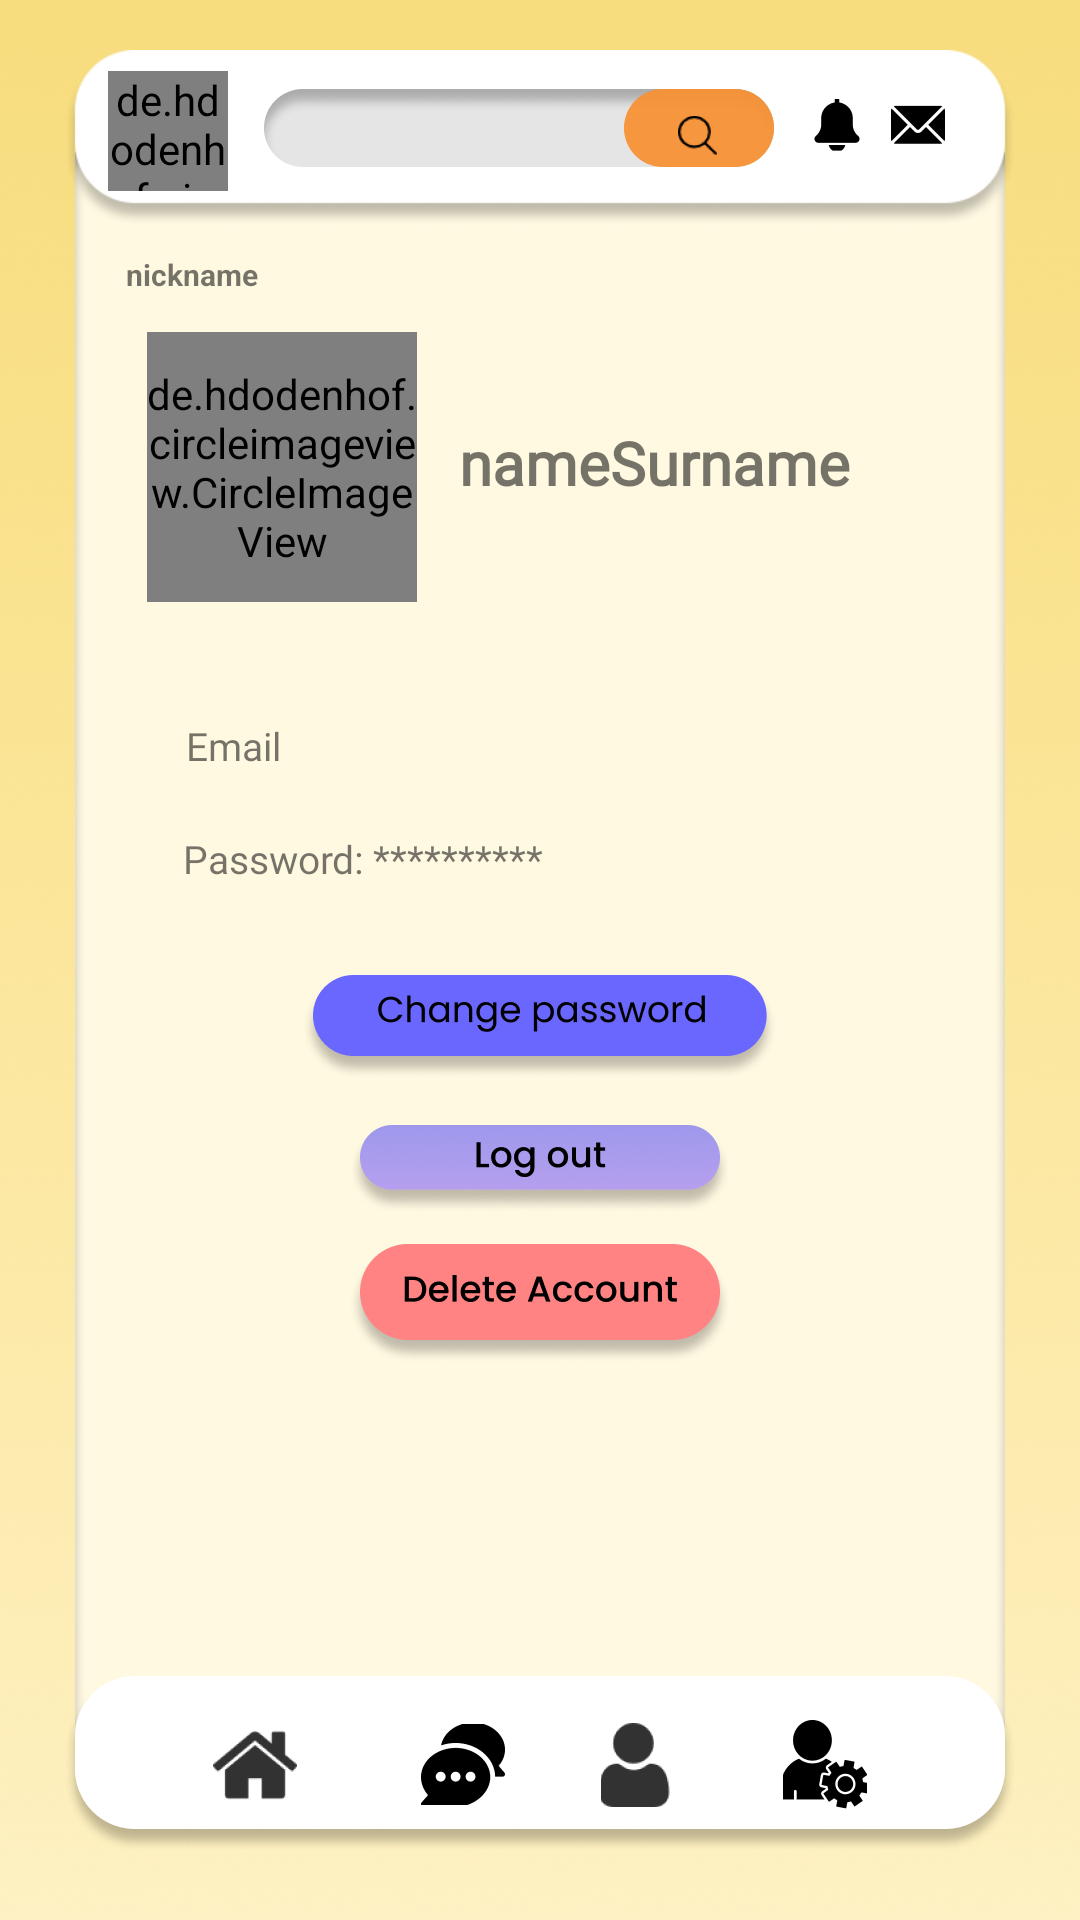

This screen was rendered from an Android layout file. Write that file and the resources it references.
<!-- AndroidManifest.xml: application theme Theme.Accompl -->
<!-- res/layout/activity_account.xml -->
<?xml version="1.0" encoding="utf-8"?>
<androidx.constraintlayout.widget.ConstraintLayout xmlns:android="http://schemas.android.com/apk/res/android"
    xmlns:app="http://schemas.android.com/apk/res-auto"
    xmlns:tools="http://schemas.android.com/tools"
    android:layout_width="match_parent"
    android:layout_height="match_parent"
    tools:context=".MainActivity">

    <ImageView
        android:id="@+id/bg"
        android:layout_width="518dp"
        android:layout_height="811dp"
        app:layout_constraintBottom_toBottomOf="parent"
        app:layout_constraintEnd_toEndOf="parent"
        app:layout_constraintStart_toStartOf="parent"
        app:layout_constraintTop_toTopOf="parent"
        app:srcCompat="@drawable/registration_page" />

    <Button
        android:id="@+id/logout_btn"
        android:layout_width="wrap_content"
        android:layout_height="wrap_content"
        android:text="Sign out"
        android:visibility="gone"
        app:layout_constraintBottom_toBottomOf="parent"
        app:layout_constraintEnd_toEndOf="parent"
        app:layout_constraintStart_toStartOf="parent" />

    <ImageView
        android:id="@+id/profileBox"
        android:layout_width="wrap_content"
        android:layout_height="wrap_content"
        app:layout_constraintBottom_toBottomOf="parent"
        app:layout_constraintEnd_toEndOf="parent"
        app:layout_constraintStart_toStartOf="parent"
        app:layout_constraintTop_toTopOf="parent"
        app:srcCompat="@drawable/homepagebox" />

    <ImageView
        android:id="@+id/navbar"
        android:layout_width="wrap_content"
        android:layout_height="wrap_content"
        android:layout_marginTop="508dp"
        app:layout_constraintEnd_toEndOf="@+id/profileBox"
        app:layout_constraintStart_toStartOf="@+id/profileBox"
        app:layout_constraintTop_toTopOf="@+id/profileBox"
        app:srcCompat="@drawable/rectangle9" />

    <ImageView
        android:id="@+id/imageView4"
        android:layout_width="wrap_content"
        android:layout_height="wrap_content"
        android:layout_marginBottom="514dp"
        app:layout_constraintBottom_toBottomOf="@+id/profileBox"
        app:layout_constraintEnd_toEndOf="@+id/profileBox"
        app:layout_constraintStart_toStartOf="@+id/profileBox"
        app:srcCompat="@drawable/rectangle8" />

    <ImageView
        android:id="@+id/profileSet"
        android:layout_width="wrap_content"
        android:layout_height="wrap_content"

        android:layout_marginEnd="50dp"
        app:layout_constraintBottom_toBottomOf="@+id/navbar"
        app:layout_constraintEnd_toEndOf="@+id/navbar"
        app:layout_constraintTop_toTopOf="@+id/navbar"
        app:srcCompat="@drawable/userset" />

    <ImageView
        android:id="@+id/btn_main"
        android:layout_width="wrap_content"
        android:layout_height="wrap_content"

        android:layout_marginEnd="34dp"
        app:layout_constraintBottom_toBottomOf="@+id/navbar"
        app:layout_constraintEnd_toStartOf="@+id/profileSet"
        app:layout_constraintTop_toTopOf="@+id/navbar"
        app:srcCompat="@drawable/user2" />

    <ImageView
        android:id="@+id/imageView7"
        android:layout_width="wrap_content"
        android:layout_height="wrap_content"

        android:layout_marginEnd="32dp"
        app:layout_constraintBottom_toBottomOf="@+id/navbar"
        app:layout_constraintEnd_toStartOf="@+id/btn_main"
        app:layout_constraintTop_toTopOf="@+id/navbar"
        app:srcCompat="@drawable/chaticon" />

    <ImageView
        android:id="@+id/homeicon"
        android:layout_width="wrap_content"
        android:layout_height="wrap_content"

        android:layout_marginStart="50dp"
        app:layout_constraintBottom_toBottomOf="@+id/navbar"
        app:layout_constraintStart_toStartOf="@+id/navbar"
        app:layout_constraintTop_toTopOf="@+id/navbar"
        app:srcCompat="@drawable/homeicon" />

    <ImageView
        android:id="@+id/imageView9"
        android:layout_width="wrap_content"
        android:layout_height="wrap_content"
        android:layout_marginEnd="24dp"
        app:layout_constraintBottom_toBottomOf="@+id/imageView4"
        app:layout_constraintEnd_toEndOf="@+id/imageView4"
        app:layout_constraintTop_toTopOf="@+id/imageView4"
        app:layout_constraintVertical_bias="0.39"
        app:srcCompat="@drawable/image3" />

    <ImageView
        android:id="@+id/imageView10"
        android:layout_width="wrap_content"
        android:layout_height="wrap_content"
        android:layout_marginEnd="9dp"
        app:layout_constraintBottom_toBottomOf="@+id/imageView4"
        app:layout_constraintEnd_toStartOf="@+id/imageView9"
        app:layout_constraintTop_toTopOf="@+id/imageView4"
        app:layout_constraintVertical_bias="0.39"
        app:srcCompat="@drawable/image2" />

    <ImageView
        android:id="@+id/imageView15"
        android:layout_width="wrap_content"
        android:layout_height="wrap_content"
        android:layout_marginEnd="12dp"
        app:layout_constraintBottom_toBottomOf="@+id/imageView4"
        app:layout_constraintEnd_toStartOf="@+id/imageView10"
        app:layout_constraintTop_toTopOf="@+id/imageView4"
        app:layout_constraintVertical_bias="0.39"
        app:srcCompat="@drawable/rectangle3" />

    <ImageView
        android:id="@+id/btn_search"
        android:layout_width="wrap_content"
        android:layout_height="wrap_content"
        app:layout_constraintBottom_toBottomOf="@+id/imageView15"
        app:layout_constraintEnd_toEndOf="@+id/imageView15"
        app:layout_constraintTop_toTopOf="@+id/imageView15"
        app:srcCompat="@drawable/searchbutton" />

    <TextView
        android:id="@+id/username"
        android:layout_width="wrap_content"
        android:layout_height="wrap_content"
        android:layout_marginStart="17dp"
        android:layout_marginTop="34dp"
        android:text="nickname"
        android:textSize="10sp"
        android:textStyle="bold"
        app:layout_constraintStart_toStartOf="@+id/profileBox"
        app:layout_constraintTop_toTopOf="@+id/profileBox" />

    <de.hdodenhof.circleimageview.CircleImageView
        android:id="@+id/result_image"
        android:layout_width="90dp"
        android:layout_height="90dp"
        android:layout_marginStart="24dp"
        android:layout_marginTop="60dp"
        app:layout_constraintStart_toStartOf="@+id/profileBox"
        app:layout_constraintTop_toTopOf="@+id/profileBox" />

    <TextView
        android:id="@+id/name"
        android:layout_width="wrap_content"
        android:layout_height="wrap_content"
        android:layout_marginStart="14dp"
        android:layout_marginTop="90dp"
        android:fontFamily="@font/poppins"
        android:text="nameSurname"
        android:textSize="20sp"
        android:textStyle="bold"
        app:layout_constraintStart_toEndOf="@+id/result_image"
        app:layout_constraintTop_toTopOf="@+id/profileBox" />

    <TextView
        android:id="@+id/accountEmail"
        android:layout_width="wrap_content"
        android:layout_height="wrap_content"
        android:layout_marginStart="37dp"
        android:layout_marginTop="39dp"
        android:fontFamily="@font/poppins"
        android:text="Email"
        android:textSize="13sp"
        app:layout_constraintStart_toStartOf="@+id/profileBox"
        app:layout_constraintTop_toBottomOf="@+id/result_image" />

    <TextView
        android:id="@+id/accountEmail2"
        android:layout_width="wrap_content"
        android:layout_height="wrap_content"
        android:layout_marginStart="36dp"
        android:layout_marginTop="20dp"
        android:fontFamily="@font/poppins"
        android:text="Password: **********"
        android:textSize="13sp"
        app:layout_constraintStart_toStartOf="@+id/profileBox"
        app:layout_constraintTop_toBottomOf="@+id/accountEmail" />

    <ImageView
        android:id="@+id/btn_changePass"
        android:layout_width="wrap_content"
        android:layout_height="wrap_content"
        android:layout_marginTop="30dp"
        app:layout_constraintEnd_toEndOf="@+id/profileBox"
        app:layout_constraintStart_toStartOf="@+id/profileBox"
        app:layout_constraintTop_toBottomOf="@+id/accountEmail2"
        app:srcCompat="@drawable/changepassbutton" />

    <ImageView
        android:id="@+id/btn_logOut"
        android:layout_width="wrap_content"
        android:layout_height="wrap_content"
        android:layout_marginTop="15dp"
        app:layout_constraintEnd_toEndOf="@+id/profileBox"
        app:layout_constraintStart_toStartOf="@+id/profileBox"
        app:layout_constraintTop_toBottomOf="@+id/btn_changePass"
        app:srcCompat="@drawable/btn_logout" />

    <ImageView
        android:id="@+id/btn_deleteAcc"
        android:layout_width="wrap_content"
        android:layout_height="wrap_content"
        android:layout_marginTop="10dp"
        app:layout_constraintEnd_toEndOf="@+id/profileBox"
        app:layout_constraintStart_toStartOf="@+id/profileBox"
        app:layout_constraintTop_toBottomOf="@+id/btn_logOut"
        app:srcCompat="@drawable/deleteaccbutton" />

    <de.hdodenhof.circleimageview.CircleImageView
        android:id="@+id/mini_profile_image"
        android:layout_width="40dp"
        android:layout_height="40dp"
        android:layout_marginStart="15dp"
        app:layout_constraintBottom_toBottomOf="@+id/imageView4"
        app:layout_constraintStart_toStartOf="@+id/imageView4"
        app:layout_constraintTop_toTopOf="@+id/imageView4"
        app:layout_constraintVertical_bias="0.36"  />

</androidx.constraintlayout.widget.ConstraintLayout>
<!-- resources referenced by this layout -->
<resources>
  <!-- drawable btn_logout: png bitmap (drawable-hdpi, 10184 bytes) -->
  <!-- drawable changepassbutton: png bitmap (drawable-hdpi, 6128 bytes) -->
  <!-- drawable chaticon: png bitmap (drawable-hdpi, 873 bytes) -->
  <!-- drawable deleteaccbutton: png bitmap (drawable-hdpi, 5434 bytes) -->
  <!-- drawable homeicon: png bitmap (drawable-hdpi, 1522 bytes) -->
  <!-- drawable homepagebox: png bitmap (drawable-hdpi, 7052 bytes) -->
  <!-- drawable image2: png bitmap (drawable-hdpi, 357 bytes) -->
  <!-- drawable image3: png bitmap (drawable-hdpi, 412 bytes) -->
  <!-- drawable rectangle3: png bitmap (drawable-hdpi, 1534 bytes) -->
  <!-- drawable rectangle8: png bitmap (drawable-xhdpi, 9442 bytes) -->
  <!-- drawable rectangle9: png bitmap (drawable-hdpi, 6120 bytes) -->
  <!-- drawable registration_page: png bitmap (drawable-hdpi, 239182 bytes) -->
  <!-- drawable searchbutton: png bitmap (drawable-hdpi, 1442 bytes) -->
  <!-- drawable user2: png bitmap (drawable-hdpi, 1211 bytes) -->
  <!-- drawable userset: png bitmap (drawable-hdpi, 1023 bytes) -->
  <style name="Theme.Accompl" parent="Theme.MaterialComponents.DayNight.DarkActionBar">
          
          <item name="colorPrimary">@color/purple_500</item>
          <item name="colorPrimaryVariant">@color/purple_700</item>
          <item name="colorOnPrimary">@color/white</item>
          
          <item name="colorSecondary">@color/teal_200</item>
          <item name="colorSecondaryVariant">@color/teal_700</item>
          <item name="colorOnSecondary">@color/black</item>
          
          <item name="android:statusBarColor" tools:targetApi="l">?attr/colorPrimaryVariant</item>
          
      </style>
  <color name="purple_500">#FF6200EE</color>
  <color name="purple_700">#FF3700B3</color>
  <color name="white">#FFFFFFFF</color>
  <color name="teal_200">#FF03DAC5</color>
  <color name="teal_700">#FF018786</color>
  <color name="black">#FF000000</color>
</resources>
